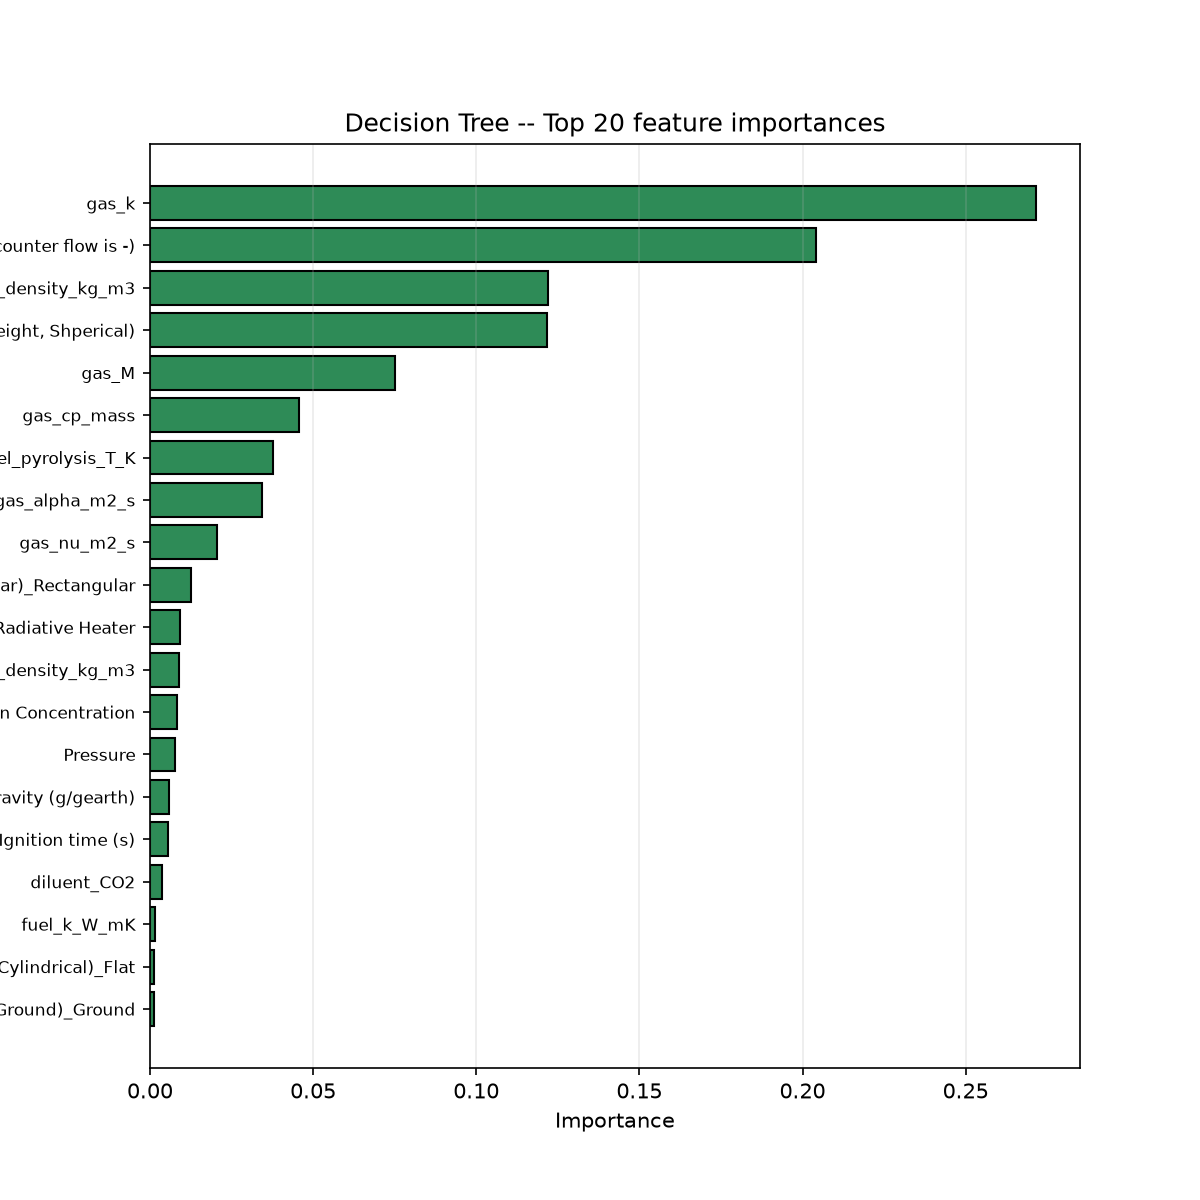

Values plotted in this chart, from the file beside it:
feature, importance
gas_k, 0.2715
Flow Velocity (Co flow is + and counter …, 0.2043
fuel_density_kg_m3, 0.1219
Dimensions of sample (Wire is in diamete…, 0.1216
gas_M, 0.07505
gas_cp_mass, 0.04572
fuel_pyrolysis_T_K, 0.03783
gas_alpha_m2_s, 0.03434
gas_nu_m2_s, 0.02045
Internal geometry (Cylindrical , rectang…, 0.01242
Ignition method (Wire, open flame, or Ra…, 0.009167
gas_density_kg_m3, 0.008874
Oxygen Concentration, 0.008158
Pressure, 0.007653
Gravity (g/gearth), 0.005843
Ignition time (s), 0.005467
diluent_CO2, 0.003617
fuel_k_W_mK, 0.00141
Geometry of Sample (Flat, wire, or Cylin…, 0.001265
Expireimental facility (Parabolic Aircra…, 0.001142
core_density_kg_m3, 0.0007928
Expireimental facility (Parabolic Aircra…, 0.0007818
Expireimental facility (Parabolic Aircra…, 0.0003367
Internal geometry (Cylindrical , rectang…, 0.0001809
Ignition power (W), 7.476441652019522e-05
fuel_cp_J_kgK, 7.059865936205056e-05
diluent_N2, 3.7080355696040734e-05
Internal Dimensions, 1.9297953330351196e-05
Ignition method (Wire, open flame, or Ra…, 1.428710178892654e-05
core_cp_J_kgK, 0.0
core_k_W_mK, 0.0
diluent_Ar, 0.0
Geometry of Sample (Flat, wire, or Cylin…, 0.0
Geometry of Sample (Flat, wire, or Cylin…, 0.0
Geometry of Sample (Flat, wire, or Cylin…, 0.0
Expireimental facility (Parabolic Aircra…, 0.0
Internal geometry (Cylindrical , rectang…, 0.0
diluent_He, 0.0
Expireimental facility (Parabolic Aircra…, 0.0
Ignition method (Wire, open flame, or Ra…, 0.0
Expireimental facility (Parabolic Aircra…, 0.0
Ignition method (Wire, open flame, or Ra…, 0.0
Ignition method (Wire, open flame, or Ra…, 0.0
